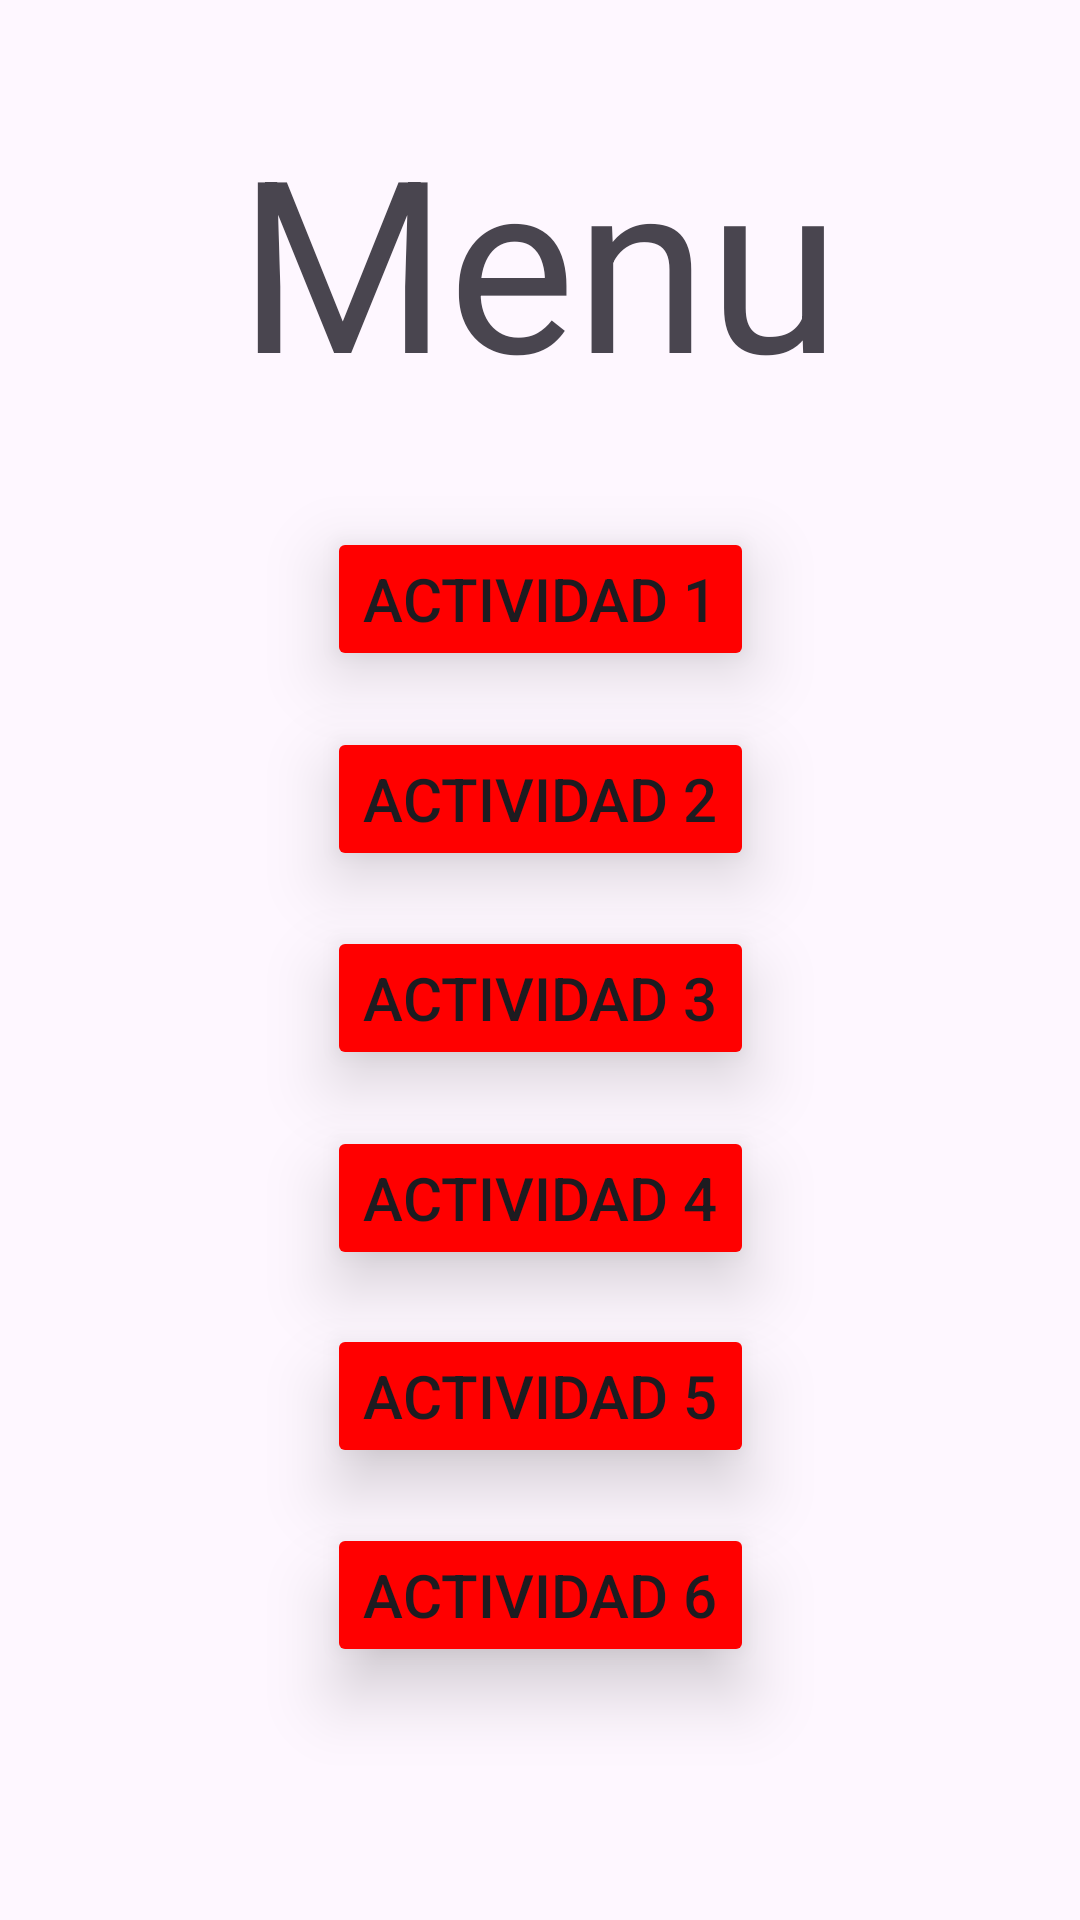

The Android layout XML behind this screen, and the referenced resources:
<!-- AndroidManifest.xml: application theme Theme.Entregable1 -->
<!-- res/layout/activity_main.xml -->
<?xml version="1.0" encoding="utf-8"?>

<androidx.constraintlayout.widget.ConstraintLayout xmlns:android="http://schemas.android.com/apk/res/android"
    xmlns:app="http://schemas.android.com/apk/res-auto"
    xmlns:tools="http://schemas.android.com/tools"
    android:id="@+id/main"
    android:layout_width="match_parent"
    android:layout_height="match_parent"
    tools:context=".MainActivity">

    <TextView
        android:layout_width="wrap_content"
        android:layout_height="wrap_content"
        android:text="Menu"
        android:textSize="80dp"
        app:layout_constraintBottom_toBottomOf="parent"
        app:layout_constraintEnd_toEndOf="parent"
        app:layout_constraintHorizontal_bias="0.497"
        app:layout_constraintStart_toStartOf="parent"
        app:layout_constraintTop_toTopOf="parent"
        app:layout_constraintVertical_bias="0.062" />

    <Button
        android:id="@+id/Act1"
        android:layout_width="wrap_content"
        android:layout_height="wrap_content"
        android:text="Actividad 1"
        android:textSize="20dp"
        android:shadowColor="@color/black"
        android:elevation="14dp"
        android:layout_marginBottom="12dp"
        android:stateListAnimator="@null"
        android:backgroundTint="@color/rojo"
        app:layout_constraintBottom_toBottomOf="parent"
        app:layout_constraintEnd_toEndOf="parent"
        app:layout_constraintStart_toStartOf="parent"
        app:layout_constraintTop_toTopOf="parent"
        app:layout_constraintVertical_bias="0.303" />

    <Button
        android:id="@+id/Act2"
        android:layout_width="wrap_content"
        android:layout_height="wrap_content"
        android:text="Actividad 2"
        android:textSize="20dp"
        android:shadowColor="@color/black"
        android:elevation="14dp"
        android:layout_marginBottom="12dp"
        android:stateListAnimator="@null"
        android:backgroundTint="@color/rojo"
        app:layout_constraintBottom_toBottomOf="parent"
        app:layout_constraintEnd_toEndOf="parent"
        app:layout_constraintStart_toStartOf="parent"
        app:layout_constraintTop_toTopOf="parent"
        app:layout_constraintVertical_bias="0.418" />

    <Button
        android:id="@+id/Act3"
        android:layout_width="wrap_content"
        android:layout_height="wrap_content"
        android:text="Actividad 3"
        android:textSize="20dp"
        android:shadowColor="@color/black"
        android:elevation="14dp"
        android:layout_marginBottom="12dp"
        android:stateListAnimator="@null"
        android:backgroundTint="@color/rojo"
        app:layout_constraintBottom_toBottomOf="parent"
        app:layout_constraintEnd_toEndOf="parent"
        app:layout_constraintStart_toStartOf="parent"
        app:layout_constraintTop_toTopOf="parent"
        app:layout_constraintVertical_bias="0.532" />

    <Button
        android:id="@+id/Act4"
        android:layout_width="wrap_content"
        android:layout_height="wrap_content"
        android:text="Actividad 4"
        android:textSize="20dp"
        android:shadowColor="@color/black"
        android:elevation="14dp"
        android:layout_marginBottom="12dp"
        android:stateListAnimator="@null"
        android:backgroundTint="@color/rojo"
        app:layout_constraintBottom_toBottomOf="parent"
        app:layout_constraintEnd_toEndOf="parent"
        app:layout_constraintStart_toStartOf="parent"
        app:layout_constraintTop_toTopOf="parent"
        app:layout_constraintVertical_bias="0.647" />

    <Button
        android:id="@+id/Act5"
        android:layout_width="wrap_content"
        android:layout_height="wrap_content"
        android:text="Actividad 5"
        android:textSize="20dp"
        android:shadowColor="@color/black"
        android:elevation="14dp"
        android:layout_marginBottom="12dp"
        android:stateListAnimator="@null"
        android:backgroundTint="@color/rojo"
        app:layout_constraintBottom_toBottomOf="parent"
        app:layout_constraintEnd_toEndOf="parent"
        app:layout_constraintStart_toStartOf="parent"
        app:layout_constraintTop_toTopOf="parent"
        app:layout_constraintVertical_bias="0.761" />

    <Button
        android:id="@+id/Act6"
        android:layout_width="wrap_content"
        android:layout_height="wrap_content"
        android:text="Actividad 6"
        android:textSize="20dp"
        android:shadowColor="@color/black"
        android:elevation="14dp"
        android:layout_marginBottom="12dp"
        android:stateListAnimator="@null"
        android:backgroundTint="@color/rojo"
        app:layout_constraintBottom_toBottomOf="parent"
        app:layout_constraintEnd_toEndOf="parent"
        app:layout_constraintStart_toStartOf="parent"
        app:layout_constraintTop_toTopOf="parent"
        app:layout_constraintVertical_bias="0.875" />

</androidx.constraintlayout.widget.ConstraintLayout>
<!-- resources referenced by this layout -->
<resources>
  <color name="black">#FF000000</color>
  <color name="rojo">#FFFF0000</color>
  <style name="Theme.Entregable1" parent="Base.Theme.Entregable1" />
  <style name="Base.Theme.Entregable1" parent="Theme.Material3.DayNight.NoActionBar">
          
          
      </style>
</resources>
